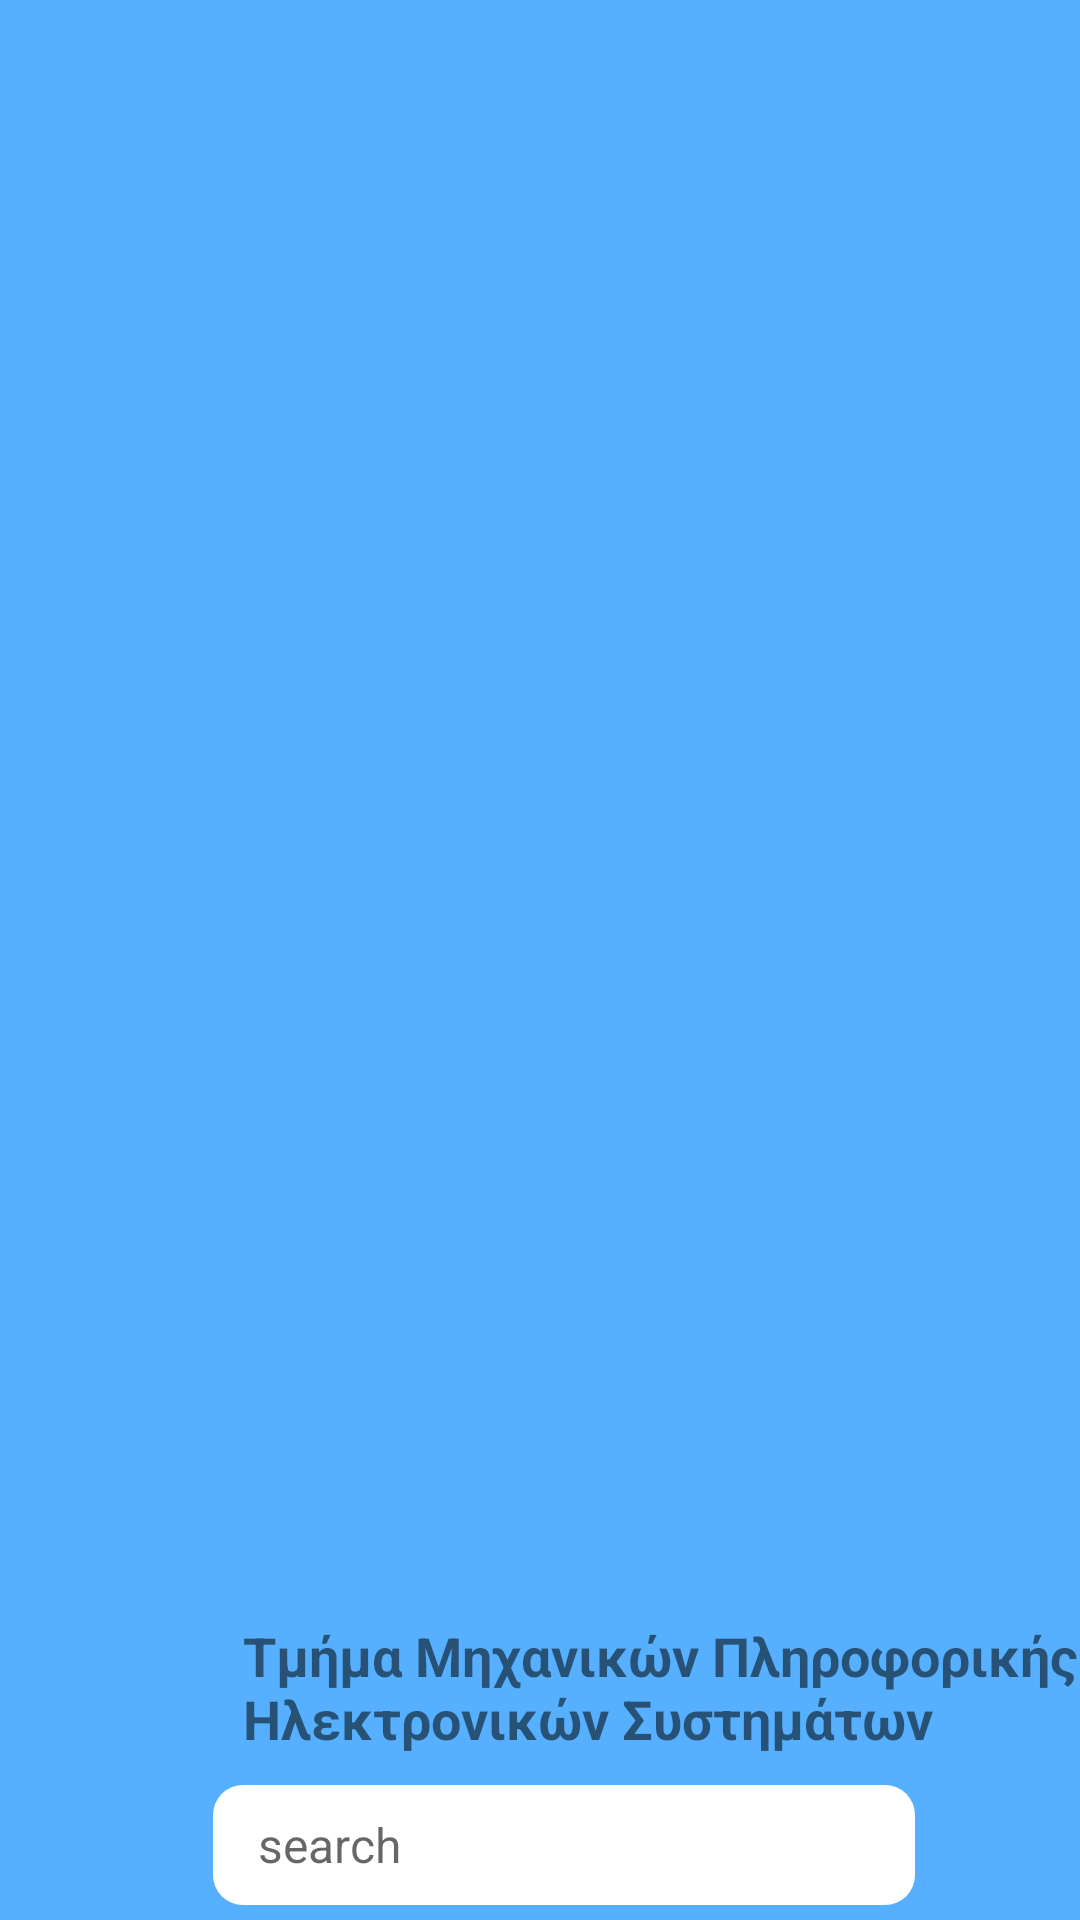

The Android layout XML behind this screen, and the referenced resources:
<!-- AndroidManifest.xml: application theme Theme.Ptyxiakh -->
<!-- res/layout/toolbar.xml -->
<?xml version="1.0" encoding="utf-8"?>
<androidx.appcompat.widget.Toolbar xmlns:android="http://schemas.android.com/apk/res/android"
    android:layout_width="match_parent"
    android:layout_height="wrap_content"
    xmlns:app="http://schemas.android.com/apk/res-auto"
    android:elevation="4dp"
    android:background="@drawable/header_background">
    <androidx.constraintlayout.widget.ConstraintLayout
        android:layout_width="match_parent"
        android:layout_height="match_parent">

        <ImageView
            android:id="@+id/logo"
            android:layout_width="50dp"
            android:layout_height="50dp"
            android:src="@drawable/logo"
            app:layout_constraintEnd_toStartOf="@id/headline"
            app:layout_constraintStart_toStartOf="parent"
            app:layout_constraintTop_toTopOf="parent"
            android:layout_marginTop="15dp"/>
        <androidx.constraintlayout.widget.ConstraintLayout
            android:id="@+id/headline"
            android:layout_width="wrap_content"
            android:layout_height="wrap_content"
            android:background="@drawable/header_background"
            android:paddingBottom="10dp"
            app:layout_constraintStart_toEndOf="@id/logo"
            app:layout_constraintBottom_toTopOf="@id/layout_search">
            <TextView
                android:layout_width="wrap_content"
                android:layout_height="wrap_content"
                app:layout_constraintStart_toStartOf="parent"
                app:layout_constraintTop_toTopOf="parent"
                android:layout_marginTop="15dp"
                android:layout_marginStart="15dp"
                android:text="Tμήμα Μηχανικών Πληροφορικής και Ηλεκτρονικών Συστημάτων"
                android:textSize="18dp"
                android:textStyle="bold"
                />

        </androidx.constraintlayout.widget.ConstraintLayout>


        <LinearLayout
            android:id="@+id/layout_search"
            android:layout_width="match_parent"
            android:layout_height="wrap_content"
            android:layout_marginStart="55dp"
            android:layout_marginBottom="5dp"
            android:layout_marginEnd="55dp"
            android:background="@drawable/white_rectangle_background"
            android:orientation="horizontal"
            app:layout_constraintBottom_toBottomOf="parent"
            >

            <EditText
                android:layout_width="0dp"
                android:layout_height="40dp"
                android:layout_weight="1"
                android:background="@null"
                android:hint="search"
                android:imeOptions="actionSearch"
                android:inputType="text"
                android:paddingStart="15dp"
                android:paddingEnd="15dp"
                android:textSize="16sp"/>

        </LinearLayout>
    </androidx.constraintlayout.widget.ConstraintLayout>




</androidx.appcompat.widget.Toolbar>
<!-- resources referenced by this layout -->
<resources>
  <!-- drawable header_background (drawable) -->
  <?xml version="1.0" encoding="utf-8"?>
  <shape xmlns:android="http://schemas.android.com/apk/res/android"
      android:shape="rectangle">
      <solid android:color="#56b0ff"/>
  
  
  </shape>
  <!-- drawable white_rectangle_background (drawable) -->
  <?xml version="1.0" encoding="utf-8"?>
  <shape xmlns:android="http://schemas.android.com/apk/res/android"
      android:shape="rectangle">
      <solid
          android:color="#ffff"/>
  
      <corners android:radius="10dp"/>
  
  </shape>
  <style name="Theme.Ptyxiakh" parent="Theme.MaterialComponents.DayNight.NoActionBar">
          
          <item name="colorPrimary">@color/purple_500</item>
          <item name="colorPrimaryVariant">@color/purple_700</item>
          <item name="colorOnPrimary">@color/white</item>
          
          <item name="colorSecondary">@color/teal_200</item>
          <item name="colorSecondaryVariant">@color/teal_700</item>
          <item name="colorOnSecondary">@color/black</item>
          
          <item name="android:statusBarColor" tools:targetApi="l">?attr/colorPrimaryVariant</item>
          
      </style>
  <!-- not gathered from this repository: default colours our renderer supplied (Android Studio template values) -->
  <color name="purple_500">#FF6200EE</color>
  <color name="purple_700">#FF3700B3</color>
  <color name="teal_200">#FF03DAC5</color>
  <color name="teal_700">#FF018786</color>
  <color name="black">#FF000000</color>
  <color name="white">#FFFFFFFF</color>
</resources>
